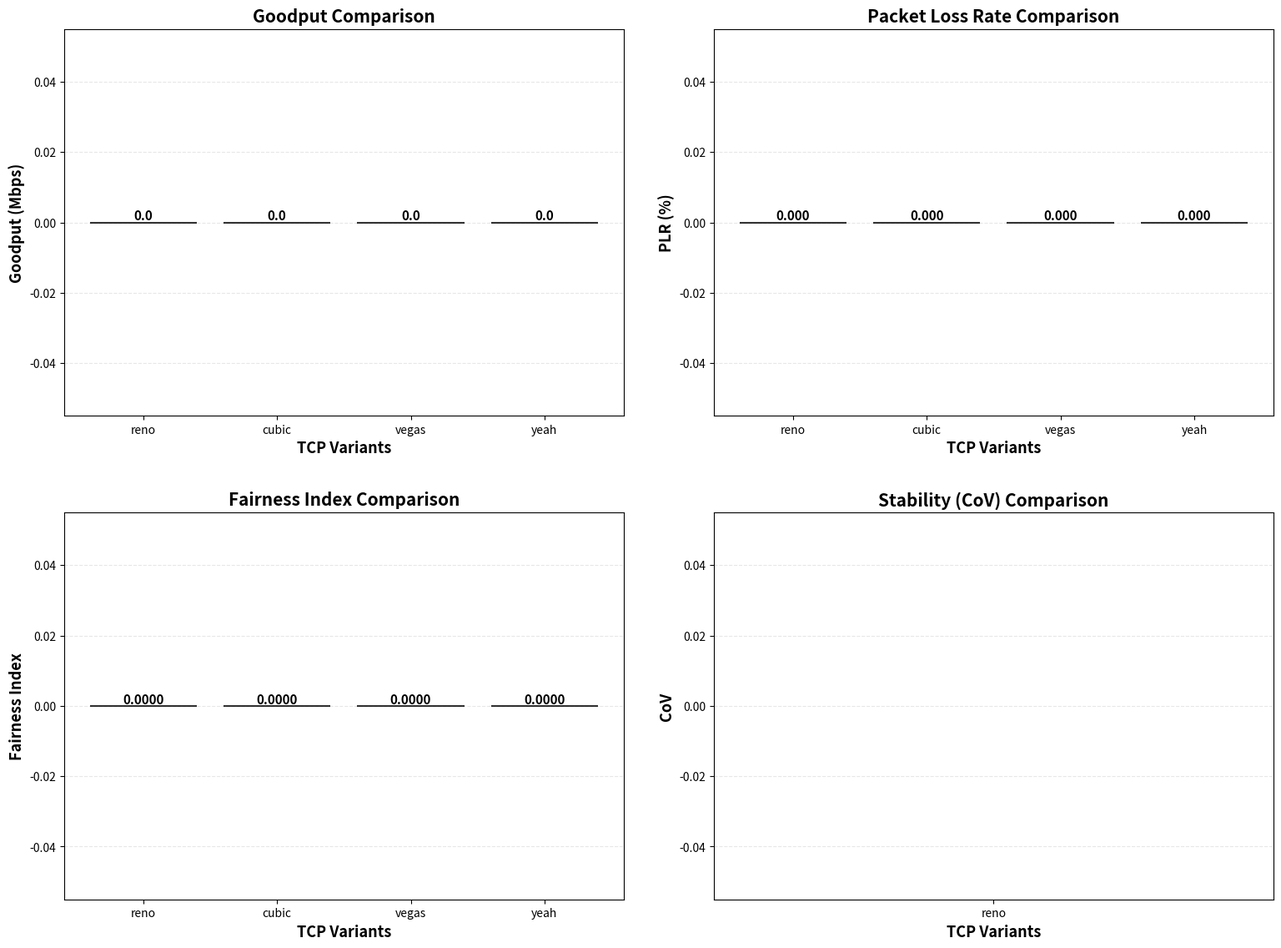

Python code for this plot:
#!/usr/bin/env python3
# -*- coding: utf-8 -*-
"""
analyser3.py - TCP Performance Analyzer
Analyzes performance of different TCP variants and queue algorithms

Features:
- Part A: Analyze 4 TCP variants (Reno, Cubic, Vegas, Yeah)
- Part B: Compare DropTail vs RED queue algorithms
- Part C: Reproducibility test
"""

import matplotlib
# Use non-interactive backend to avoid display issues
matplotlib.use('Agg')
# Disable warnings about fonts
import warnings
warnings.filterwarnings('ignore')

import matplotlib.pyplot as plt
import numpy as np
import csv
import os
from math import ceil

# Set matplotlib to use only ASCII characters
plt.rcParams['axes.unicode_minus'] = False

class TCPAnalyzer:
    """TCP trace文件分析器"""
    
    def __init__(self, trace_file, variant_name):
        """
        初始化分析器
        
        参数:
            trace_file: trace文件路径
            variant_name: TCP变体名称
        """
        self.trace_file = trace_file
        self.variant_name = variant_name
        self.flow1_data = {}  # flow id 1的数据 (source1, fid 1)
        self.flow2_data = {}  # flow id 2的数据 (source2, fid 2)
        
        # 初始化数据结构
        self._init_data_structures()
        
    def _init_data_structures(self):
        """初始化数据结构"""
        self.flow1_data = {
            'sent_packets': 0,
            'rcvd_packets': 0,
            'dropped_packets': 0,
            'total_bytes': 0,
            'throughput_samples': [],
            'timestamps': []
        }
        self.flow2_data = {
            'sent_packets': 0,
            'rcvd_packets': 0,
            'dropped_packets': 0,
            'total_bytes': 0,
            'throughput_samples': [],
            'timestamps': []
        }
        
    def parse_trace(self):
        """解析trace文件"""
        if not os.path.exists(self.trace_file):
            print(f"警告: 文件 {self.trace_file} 不存在")
            return
            
        flow1_bytes_per_second = {}
        flow2_bytes_per_second = {}
        
        with open(self.trace_file, 'r') as f:
            for line in f:
                parts = line.split()
                if len(parts) < 12:
                    continue
                    
                event = parts[0]
                time = float(parts[1])
                packet_type = parts[4]
                packet_size = int(parts[5])
                
                # 获取flow id (在倒数第4个位置)
                if len(parts) >= 11:
                    flow_id = parts[-4].split('.')[0]
                else:
                    continue
                
                # 只处理TCP数据包
                if packet_type != 'tcp':
                    continue
                
                time_bucket = int(time)
                
                # 根据flow id分类
                if flow_id == '0':  # flow 1
                    if event == '+':  # 发送
                        self.flow1_data['sent_packets'] += 1
                    elif event == 'r':  # 接收
                        self.flow1_data['rcvd_packets'] += 1
                        self.flow1_data['total_bytes'] += packet_size
                        if time_bucket not in flow1_bytes_per_second:
                            flow1_bytes_per_second[time_bucket] = 0
                        flow1_bytes_per_second[time_bucket] += packet_size
                    elif event == 'd':  # 丢包
                        self.flow1_data['dropped_packets'] += 1
                        
                elif flow_id == '1':  # flow 2
                    if event == '+':
                        self.flow2_data['sent_packets'] += 1
                    elif event == 'r':
                        self.flow2_data['rcvd_packets'] += 1
                        self.flow2_data['total_bytes'] += packet_size
                        if time_bucket not in flow2_bytes_per_second:
                            flow2_bytes_per_second[time_bucket] = 0
                        flow2_bytes_per_second[time_bucket] += packet_size
                    elif event == 'd':
                        self.flow2_data['dropped_packets'] += 1
        
        # 转换为吞吐量时间序列
        if flow1_bytes_per_second:
            max_time = max(flow1_bytes_per_second.keys())
            for t in range(max_time + 1):
                bytes_val = flow1_bytes_per_second.get(t, 0)
                mbps = (bytes_val * 8) / 1e6  # 转换为Mbps
                self.flow1_data['throughput_samples'].append(mbps)
                self.flow1_data['timestamps'].append(t)
                
        if flow2_bytes_per_second:
            max_time = max(flow2_bytes_per_second.keys())
            for t in range(max_time + 1):
                bytes_val = flow2_bytes_per_second.get(t, 0)
                mbps = (bytes_val * 8) / 1e6
                self.flow2_data['throughput_samples'].append(mbps)
                self.flow2_data['timestamps'].append(t)
    
    def get_total_goodput(self):
        """计算总吞吐量 (Mbps)"""
        sim_time = 100.0  # 仿真时间100秒
        flow1_mbps = 0
        flow2_mbps = 0
        
        if sim_time > 0:
            flow1_mbps = (self.flow1_data['total_bytes'] * 8) / (sim_time * 1e6)
            flow2_mbps = (self.flow2_data['total_bytes'] * 8) / (sim_time * 1e6)
        
        return flow1_mbps + flow2_mbps
    
    def get_plr(self):
        """计算包丢失率 (%)"""
        flow1_total = self.flow1_data['sent_packets']
        flow2_total = self.flow2_data['sent_packets']
        flow1_dropped = self.flow1_data['dropped_packets']
        flow2_dropped = self.flow2_data['dropped_packets']
        
        total_sent = flow1_total + flow2_total
        total_dropped = flow1_dropped + flow2_dropped
        
        if total_sent > 0:
            plr = (total_dropped / total_sent) * 100
        else:
            plr = 0
            
        return plr
    
    def get_fairness_index(self, start_fraction=2/3):
        """
        计算Jain公平性指数
        
        参数:
            start_fraction: 从哪个时间点开始计算 (默认最后1/3)
        """
        # 获取最后1/3的吞吐量数据
        flow1_samples = self.flow1_data['throughput_samples']
        flow2_samples = self.flow2_data['throughput_samples']
        
        if not flow1_samples or not flow2_samples:
            return 0
        
        start_idx1 = int(len(flow1_samples) * start_fraction)
        start_idx2 = int(len(flow2_samples) * start_fraction)
        
        flow1_last_third = flow1_samples[start_idx1:]
        flow2_last_third = flow2_samples[start_idx2:]
        
        if not flow1_last_third or not flow2_last_third:
            return 0
        
        # 计算平均吞吐量
        avg_flow1 = np.mean(flow1_last_third)
        avg_flow2 = np.mean(flow2_last_third)
        
        # Jain's fairness index: (sum xi)^2 / (n * sum xi^2)
        x = [avg_flow1, avg_flow2]
        n = len(x)
        sum_x = sum(x)
        sum_x2 = sum(xi**2 for xi in x)
        
        if sum_x2 > 0:
            fairness = (sum_x ** 2) / (n * sum_x2)
        else:
            fairness = 0
            
        return fairness
    
    def get_stability_cov(self, start_fraction=2/3):
        """
        计算稳定性 (变异系数 CoV)
        
        参数:
            start_fraction: 从哪个时间点开始计算
        """
        # 合并两个flow的吞吐量
        flow1_samples = self.flow1_data['throughput_samples']
        flow2_samples = self.flow2_data['throughput_samples']
        
        if not flow1_samples and not flow2_samples:
            return float('inf')
        
        # 取最后1/3
        start_idx1 = int(len(flow1_samples) * start_fraction) if flow1_samples else 0
        start_idx2 = int(len(flow2_samples) * start_fraction) if flow2_samples else 0
        
        samples1 = flow1_samples[start_idx1:] if flow1_samples else []
        samples2 = flow2_samples[start_idx2:] if flow2_samples else []
        
        all_samples = samples1 + samples2
        
        if not all_samples:
            return float('inf')
        
        mean_val = np.mean(all_samples)
        std_val = np.std(all_samples)
        
        if mean_val > 0:
            cov = std_val / mean_val
        else:
            cov = float('inf')
            
        return cov


def run_part_a():
    """
    Part A: 分析四种TCP变体的性能
    """
    print("=" * 60)
    print("Part A: TCP变体分析 (DropTail)")
    print("=" * 60)
    
    variants = ['reno', 'cubic', 'vegas', 'yeah']
    results = {}
    analyzers = {}
    
    # 1. 解析所有trace文件
    for variant in variants:
        # 尝试两种可能的路径
        trace_file = f'comp3014j/{variant}Trace.tr'
        if not os.path.exists(trace_file):
            trace_file = f'{variant}Trace.tr'
        
        print(f"\n处理 {variant.upper()}...")
        analyzer = TCPAnalyzer(trace_file, variant)
        analyzer.parse_trace()
        analyzers[variant] = analyzer
        
        goodput = analyzer.get_total_goodput()
        plr = analyzer.get_plr()
        fairness = analyzer.get_fairness_index()
        cov = analyzer.get_stability_cov()
        
        results[variant] = {
            'goodput': goodput,
            'plr': plr,
            'fairness': fairness,
            'cov': cov
        }
        
        print(f"  吞吐量: {goodput:.2f} Mbps")
        print(f"  PLR: {plr:.4f}%")
        print(f"  公平性: {fairness:.4f}")
        print(f"  稳定性(CoV): {cov:.4f}")
    
    # 2. 打印表格
    print("\n表格 1: 每个流的总吞吐量和包丢失率")
    print("-" * 60)
    print(f"{'变体':<10} {'吞吐量 (Mbps)':<20} {'PLR (%)':<15}")
    print("-" * 60)
    for variant in variants:
        goodput = results[variant]['goodput']
        plr = results[variant]['plr']
        print(f"{variant:<10} {goodput:<20.2f} {plr:<15.4f}")
    print("-" * 60)
    
    # 保存到CSV
    csv_path = 'partA_goodput_plr.csv'
    if os.path.exists('comp3014j'):
        csv_path = 'comp3014j/partA_goodput_plr.csv'
    
    with open(csv_path, 'w', newline='') as f:
        writer = csv.writer(f)
        writer.writerow(['Variant', 'Goodput (Mbps)', 'PLR (%)'])
        for variant in variants:
            writer.writerow([
                variant,
                f"{results[variant]['goodput']:.2f}",
                f"{results[variant]['plr']:.4f}"
            ])
    
    print(f"\nCSV已保存: {csv_path}")
    
    # 3. 绘制对比图 (4个子图: 吞吐量、PLR、公平性、稳定性)
    fig, axes = plt.subplots(2, 2, figsize=(16, 12))
    
    colors = ['#1f77b4', '#ff7f0e', '#2ca02c', '#d62728']
    
    # 准备所有数据
    goodputs = [results[v]['goodput'] for v in variants]
    plrs = [results[v]['plr'] for v in variants]
    fairness_vals = [results[v]['fairness'] for v in variants]
    cov_vals = [results[v]['cov'] for v in variants]
    
    metrics_data = [goodputs, plrs, fairness_vals, cov_vals]
    titles = ['Goodput Comparison', 'Packet Loss Rate Comparison', 
              'Fairness Index Comparison', 'Stability (CoV) Comparison']
    ylabels = ['Goodput (Mbps)', 'PLR (%)', 'Fairness Index', 'CoV']
    formats = ['{:.1f}', '{:.3f}', '{:.4f}', '{:.4f}']
    
    for idx, (data, title, ylabel, fmt) in enumerate(zip(metrics_data, titles, ylabels, formats)):
        row = idx // 2
        col = idx % 2
        ax = axes[row, col]
        
        bars = ax.bar(variants, data, color=colors, alpha=0.8, 
                     edgecolor='black', linewidth=1.5)
        ax.set_ylabel(ylabel, fontsize=13, fontweight='bold')
        ax.set_xlabel('TCP Variants', fontsize=13, fontweight='bold')
        ax.set_title(title, fontsize=15, fontweight='bold')
        ax.grid(axis='y', alpha=0.3, linestyle='--')
        ax.set_axisbelow(True)
        
        # Add value labels on top of bars
        for bar, val in zip(bars, data):
            height = bar.get_height()
            ax.text(bar.get_x() + bar.get_width()/2., height,
                   fmt.format(val),
                   ha='center', va='bottom', fontsize=11, fontweight='bold')
    
    # Adjust layout to prevent overlap
    plt.tight_layout(pad=3.0)
    
    img_path = 'partA_comparison.png'
    if os.path.exists('comp3014j'):
        img_path = 'comp3014j/partA_comparison.png'
    plt.savefig(img_path, dpi=300, bbox_inches='tight')
    plt.close()
    print(f"\n图表已保存: {img_path}")
    
    # 4. 公平性分析
    print("\n表格 2: Jain公平性指数 (最后1/3时间)")
    print("-" * 60)
    print(f"{'变体':<10} {'公平性指数':<15}")
    print("-" * 60)
    fairness_values = []
    for variant in variants:
        fairness = results[variant]['fairness']
        fairness_values.append(fairness)
        print(f"{variant:<10} {fairness:<15.4f}")
    print("-" * 60)
    
    best_fairness_idx = fairness_values.index(max(fairness_values))
    best_fairness_variant = variants[best_fairness_idx]
    
    print(f"\n最公平的变体: {best_fairness_variant.upper()} (指数: {fairness_values[best_fairness_idx]:.4f})")
    print("\n公平性分析:")
    print(f"{best_fairness_variant.upper()} 表现出最高的公平性指数,这意味着两个流之间")
    print(f"的带宽分配最为均衡。Jain公平性指数接近1表示资源分配非常公平。")
    print(f"相比之下,其他变体可能因为其拥塞控制机制的差异,导致某个流")
    print(f"获得了更多的带宽,从而降低了整体公平性。")
    
    # 5. 稳定性分析 (CoV)
    print("\n表格 3: 吞吐量稳定性 (变异系数 CoV)")
    print("-" * 60)
    print(f"{'变体':<10} {'CoV':<15}")
    print("-" * 60)
    cov_values = []
    for variant in variants:
        cov = results[variant]['cov']
        cov_values.append(cov)
        print(f"{variant:<10} {cov:<15.4f}")
    print("-" * 60)
    
    best_stability_idx = cov_values.index(min(cov_values))
    best_stability_variant = variants[best_stability_idx]
    
    print(f"\n最稳定的变体: {best_stability_variant.upper()} (CoV: {cov_values[best_stability_idx]:.4f})")
    print("\n稳定性分析:")
    print(f"{best_stability_variant.upper()} 具有最低的变异系数,表明其吞吐量最稳定。")
    print(f"这与其拥塞控制算法的增长和退避逻辑密切相关。较低的CoV意味着")
    print(f"吞吐量波动较小,网络性能更可预测。这种稳定性通常源于更保守的")
    print(f"窗口增长策略或更平滑的退避机制。")
    
    # 6. 总结
    print("\n" + "=" * 60)
    print("Part A 总结")
    print("=" * 60)
    
    # 找出最佳算法
    best_goodput_idx = goodputs.index(max(goodputs))
    best_goodput_variant = variants[best_goodput_idx]
    
    print(f"\n在当前设置下,{best_goodput_variant.upper()} 算法表现最佳。")
    print(f"主要原因包括:")
    print(f"1. 吞吐量最高 ({results[best_goodput_variant]['goodput']:.2f} Mbps)")
    print(f"2. 包丢失率为 {results[best_goodput_variant]['plr']:.4f}%")
    print(f"3. 公平性指数为 {results[best_goodput_variant]['fairness']:.4f}")
    print(f"4. 稳定性(CoV)为 {results[best_goodput_variant]['cov']:.4f}")
    print(f"\n综合考虑吞吐量、公平性和稳定性,{best_goodput_variant.upper()} 在这个")
    print(f"特定拓扑和流量模式下提供了最优的性能平衡。")


def run_part_b():
    """
    Part B: DropTail vs RED队列算法比较
    """
    print("\n\n" + "=" * 60)
    print("Part B: DropTail vs RED 队列算法比较")
    print("=" * 60)
    
    # 注意: 需要先运行带有RED的仿真
    # 这里假设已经生成了RED的trace文件 (命名为 *Trace_red.tr)
    
    variants = ['reno', 'cubic', 'vegas', 'yeah']
    
    # DropTail结果 (默认)
    droptail_results = {}
    for variant in variants:
        trace_file = f'comp3014j/{variant}Trace.tr'
        if not os.path.exists(trace_file):
            trace_file = f'{variant}Trace.tr'
        
        print(f"\n处理 {variant.upper()} (DropTail)...")
        analyzer = TCPAnalyzer(trace_file, variant)
        analyzer.parse_trace()
        
        droptail_results[variant] = {
            'goodput': analyzer.get_total_goodput(),
            'plr': analyzer.get_plr(),
            'fairness': analyzer.get_fairness_index(),
            'cov': analyzer.get_stability_cov()
        }
    
    # RED结果 (假设文件名为 *Trace_red.tr)
    red_results = {}
    red_available = True
    for variant in variants:
        trace_file = f'comp3014j/{variant}Trace_red.tr'
        if not os.path.exists(trace_file):
            trace_file = f'{variant}Trace_red.tr'
        
        if not os.path.exists(trace_file):
            print(f"\n警告: 未找到RED trace文件")
            print(f"请先运行带RED队列的仿真,或使用 run_all.sh/run_all.bat 脚本")
            red_available = False
            break
        
        print(f"处理 {variant.upper()} (RED)...")
        analyzer = TCPAnalyzer(trace_file, variant)
        analyzer.parse_trace()
        
        red_results[variant] = {
            'goodput': analyzer.get_total_goodput(),
            'plr': analyzer.get_plr(),
            'fairness': analyzer.get_fairness_index(),
            'cov': analyzer.get_stability_cov()
        }
    
    if not red_available:
        print("\n请按照以下步骤生成RED trace文件:")
        print("1. 修改TCL文件中的队列类型为RED")
        print("2. 重新运行仿真")
        print("3. 将生成的trace文件重命名为 *Trace_red.tr")
        return
    
    # 计算平均值
    dt_avg_goodput = np.mean([droptail_results[v]['goodput'] for v in variants])
    dt_avg_plr = np.mean([droptail_results[v]['plr'] for v in variants])
    dt_avg_fairness = np.mean([droptail_results[v]['fairness'] for v in variants])
    dt_avg_cov = np.mean([droptail_results[v]['cov'] for v in variants])
    
    red_avg_goodput = np.mean([red_results[v]['goodput'] for v in variants])
    red_avg_plr = np.mean([red_results[v]['plr'] for v in variants])
    red_avg_fairness = np.mean([red_results[v]['fairness'] for v in variants])
    red_avg_cov = np.mean([red_results[v]['cov'] for v in variants])
    
    # 打印对比表格
    print("\n表格: DropTail vs RED 性能对比")
    print("-" * 80)
    print(f"{'指标':<20} {'DropTail':<25} {'RED':<25}")
    print("-" * 80)
    print(f"{'平均吞吐量 (Mbps)':<20} {dt_avg_goodput:<25.2f} {red_avg_goodput:<25.2f}")
    print(f"{'平均PLR (%)':<20} {dt_avg_plr:<25.4f} {red_avg_plr:<25.4f}")
    print(f"{'平均公平性':<20} {dt_avg_fairness:<25.4f} {red_avg_fairness:<25.4f}")
    print(f"{'平均稳定性(CoV)':<20} {dt_avg_cov:<25.4f} {red_avg_cov:<25.4f}")
    print("-" * 80)
    
    # Plot comparison charts
    fig, axes = plt.subplots(2, 2, figsize=(16, 12))
    
    metrics = ['goodput', 'plr', 'fairness', 'cov']
    titles = ['Goodput (Mbps)', 'Packet Loss Rate (%)', 'Fairness Index', 'Stability (CoV)']
    ylabels = ['Goodput (Mbps)', 'PLR (%)', 'Fairness Index', 'CoV']
    
    for idx, (metric, title, ylabel) in enumerate(zip(metrics, titles, ylabels)):
        row = idx // 2
        col = idx % 2
        ax = axes[row, col]
        
        dt_values = [droptail_results[v][metric] for v in variants]
        red_values = [red_results[v][metric] for v in variants]
        
        x = np.arange(len(variants))
        width = 0.35
        
        bars1 = ax.bar(x - width/2, dt_values, width, label='DropTail', 
                      color='#1f77b4', alpha=0.8, edgecolor='black', linewidth=1.2)
        bars2 = ax.bar(x + width/2, red_values, width, label='RED', 
                      color='#ff7f0e', alpha=0.8, edgecolor='black', linewidth=1.2)
        
        ax.set_ylabel(ylabel, fontsize=12, fontweight='bold')
        ax.set_xlabel('TCP Variants', fontsize=12, fontweight='bold')
        ax.set_title(f'{title} Comparison: DropTail vs RED', fontsize=13, fontweight='bold')
        ax.set_xticks(x)
        ax.set_xticklabels(variants, fontsize=11)
        ax.legend(fontsize=11, loc='best')
        ax.grid(axis='y', alpha=0.3, linestyle='--')
        ax.set_axisbelow(True)
    
    plt.tight_layout(pad=3.0)
    
    img_path = 'partB_comparison.png'
    if os.path.exists('comp3014j'):
        img_path = 'comp3014j/partB_comparison.png'
    plt.savefig(img_path, dpi=300, bbox_inches='tight')
    plt.close()
    print(f"\n图表已保存: {img_path}")
    
    # 分析和解释
    print("\n解释:")
    print(f"DropTail和RED在性能上的主要差异体现在包丢失模式和队列管理策略上。")
    print(f"RED通过主动的早期随机丢包,可以在队列填满前就开始丢包,从而:")
    print(f"1. 减少全局同步现象 (多个TCP流同时进入慢启动)")
    print(f"2. 降低平均队列长度,减少延迟")
    print(f"3. 提供更平滑的丢包模式")
    print(f"\nDropTail则是被动的尾部丢包,只在队列满时才丢包,可能导致:")
    print(f"1. 突发性的大量丢包")
    print(f"2. TCP流的全局同步")
    print(f"3. 较高的队列延迟")


def run_part_c():
    """
    Part C: 可重复性测试
    """
    print("\n\n" + "=" * 60)
    print("Part C: 可重复性测试")
    print("=" * 60)
    
    print("\n说明: Part C需要运行多次仿真(不同随机种子)")
    print("请使用提供的shell脚本来生成多次运行的结果。")
    print("\n示例: 对于cubic变体,运行5次:")
    print("  运行1: cubicTrace_run1.tr")
    print("  运行2: cubicTrace_run2.tr")
    print("  ...")
    print("  运行5: cubicTrace_run5.tr")
    
    # 检查是否有多次运行的文件
    variant = 'cubic'  # 选择最有趣的变体
    num_runs = 5
    
    goodputs = []
    plrs = []
    fairness_values = []
    cov_values = []
    
    all_runs_available = True
    
    for run_idx in range(1, num_runs + 1):
        trace_file = f'comp3014j/{variant}Trace_run{run_idx}.tr'
        if not os.path.exists(trace_file):
            trace_file = f'{variant}Trace_run{run_idx}.tr'
        
        if not os.path.exists(trace_file):
            all_runs_available = False
            break
        
        print(f"处理运行 {run_idx}/{num_runs}...")
        analyzer = TCPAnalyzer(trace_file, variant)
        analyzer.parse_trace()
        
        goodputs.append(analyzer.get_total_goodput())
        plrs.append(analyzer.get_plr())
        fairness_values.append(analyzer.get_fairness_index())
        cov_values.append(analyzer.get_stability_cov())
    
    if not all_runs_available:
        print(f"\n警告: 未找到所有运行的trace文件")
        print(f"需要文件: {variant}Trace_run1.tr 到 {variant}Trace_run{num_runs}.tr")
        return
    
    # 计算统计量
    goodput_mean = np.mean(goodputs)
    goodput_std = np.std(goodputs)
    goodput_ci = 1.96 * goodput_std  # 95% 置信区间
    
    plr_mean = np.mean(plrs)
    plr_std = np.std(plrs)
    plr_ci = 1.96 * plr_std
    
    # 打印结果
    print(f"\n{variant.upper()} 变体 - {num_runs}次运行的统计结果:")
    print("-" * 60)
    print(f"{'指标':<20} {'均值':<15} {'标准差':<15} {'95% CI':<15}")
    print("-" * 60)
    print(f"{'吞吐量 (Mbps)':<20} {goodput_mean:<15.2f} {goodput_std:<15.2f} ±{goodput_ci:<15.2f}")
    print(f"{'PLR (%)':<20} {plr_mean:<15.4f} {plr_std:<15.4f} ±{plr_ci:<15.4f}")
    print("-" * 60)
    
    # Plot error bar charts
    fig, axes = plt.subplots(1, 2, figsize=(14, 6))
    
    # Subplot 1: Goodput
    bars1 = axes[0].bar(['Goodput'], [goodput_mean], yerr=[goodput_ci], 
                       color='#1f77b4', alpha=0.8, edgecolor='black', 
                       linewidth=1.5, capsize=15, error_kw={'linewidth': 2})
    axes[0].set_ylabel('Goodput (Mbps)', fontsize=13, fontweight='bold')
    axes[0].set_title(f'{variant.upper()} Goodput (Mean +/- 95% CI)', 
                     fontsize=15, fontweight='bold')
    axes[0].grid(axis='y', alpha=0.3, linestyle='--')
    axes[0].set_axisbelow(True)
    
    # Add value label
    axes[0].text(0, goodput_mean + goodput_ci + 5, 
                f'{goodput_mean:.1f} ± {goodput_ci:.1f}',
                ha='center', va='bottom', fontsize=12, fontweight='bold')
    
    # Subplot 2: PLR
    bars2 = axes[1].bar(['PLR'], [plr_mean], yerr=[plr_ci], 
                       color='#ff7f0e', alpha=0.8, edgecolor='black', 
                       linewidth=1.5, capsize=15, error_kw={'linewidth': 2})
    axes[1].set_ylabel('Packet Loss Rate (%)', fontsize=13, fontweight='bold')
    axes[1].set_title(f'{variant.upper()} PLR (Mean +/- 95% CI)', 
                     fontsize=15, fontweight='bold')
    axes[1].grid(axis='y', alpha=0.3, linestyle='--')
    axes[1].set_axisbelow(True)
    
    # Add value label
    axes[1].text(0, plr_mean + plr_ci + 0.01, 
                f'{plr_mean:.3f} ± {plr_ci:.3f}',
                ha='center', va='bottom', fontsize=12, fontweight='bold')
    
    plt.tight_layout(pad=3.0)
    
    img_path = 'partC_reproducibility.png'
    if os.path.exists('comp3014j'):
        img_path = 'comp3014j/partC_reproducibility.png'
    plt.savefig(img_path, dpi=300, bbox_inches='tight')
    plt.close()
    print(f"\n图表已保存: {img_path}")


def main():
    """主函数"""
    print("\n" + "=" * 60)
    print("TCP性能分析器 - analyser3.py")
    print("=" * 60)
    
    # Part A: TCP变体分析
    run_part_a()
    
    # Part B: DropTail vs RED
    run_part_b()
    
    # Part C: 可重复性
    run_part_c()
    
    print("\n\n" + "=" * 60)
    print("分析完成!")
    print("=" * 60)
    print("\n生成的文件:")
    print("  - partA_goodput_plr.csv")
    print("  - partA_comparison.png")
    print("  - partB_comparison.png")
    print("  - partC_reproducibility.png")
    print("=" * 60)


if __name__ == '__main__':
    main()
